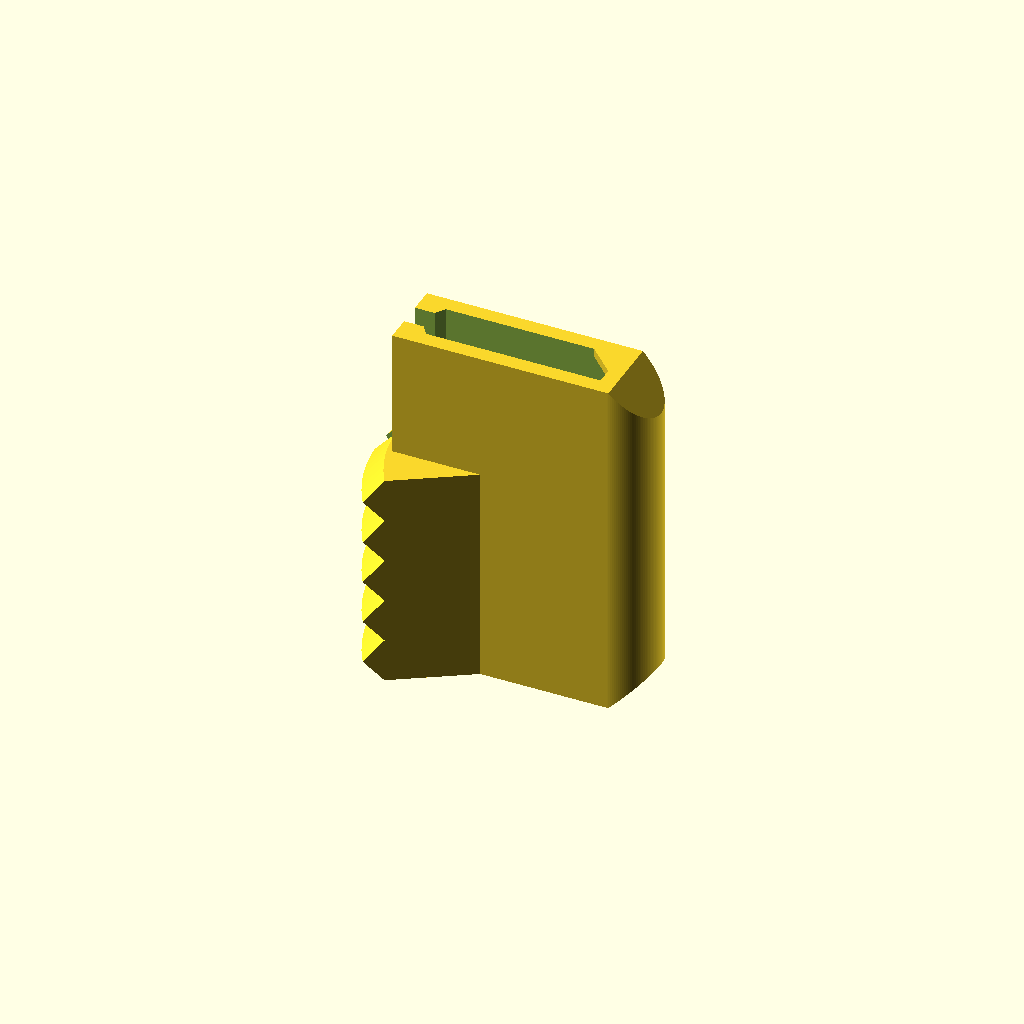
Cell 1: the model at its default parameters.
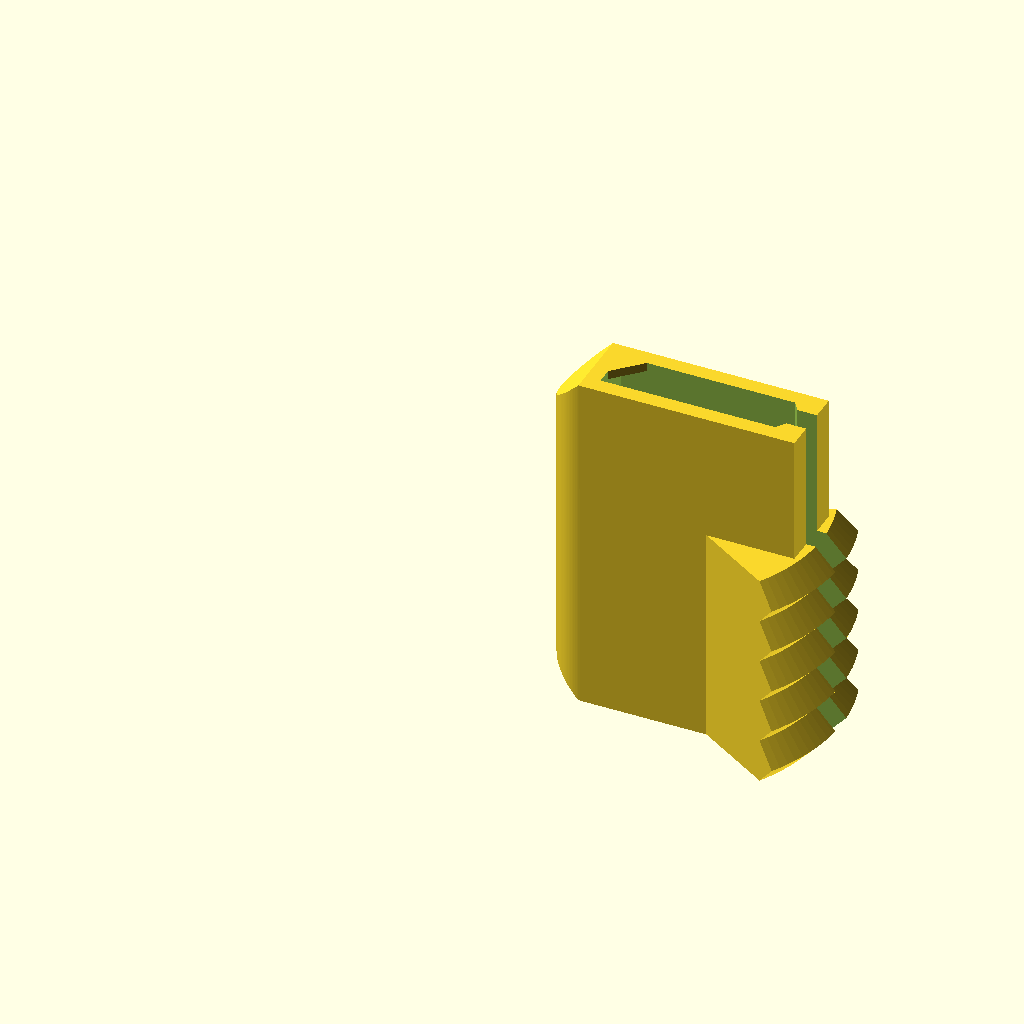
Cell 2: the same model with left = false.
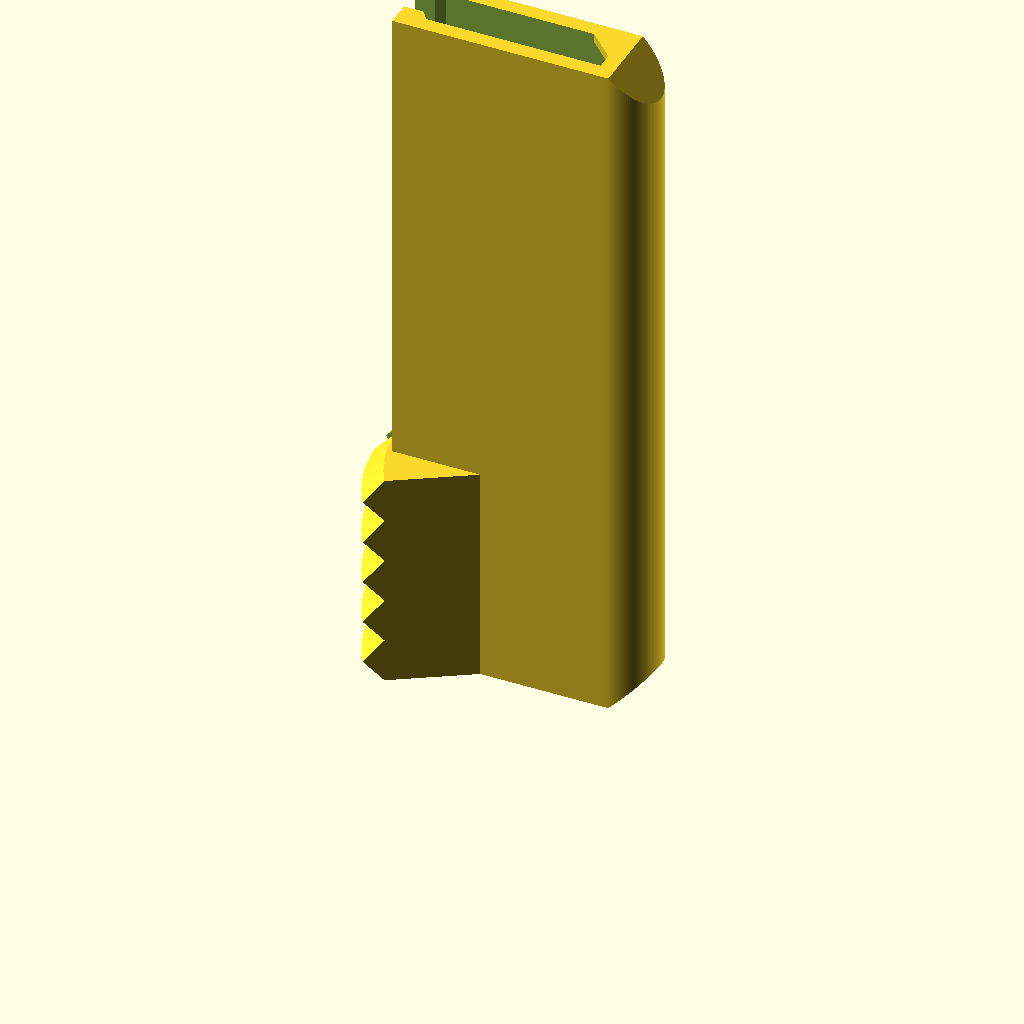
Cell 3: tabWidth = 79 (everything else at default).
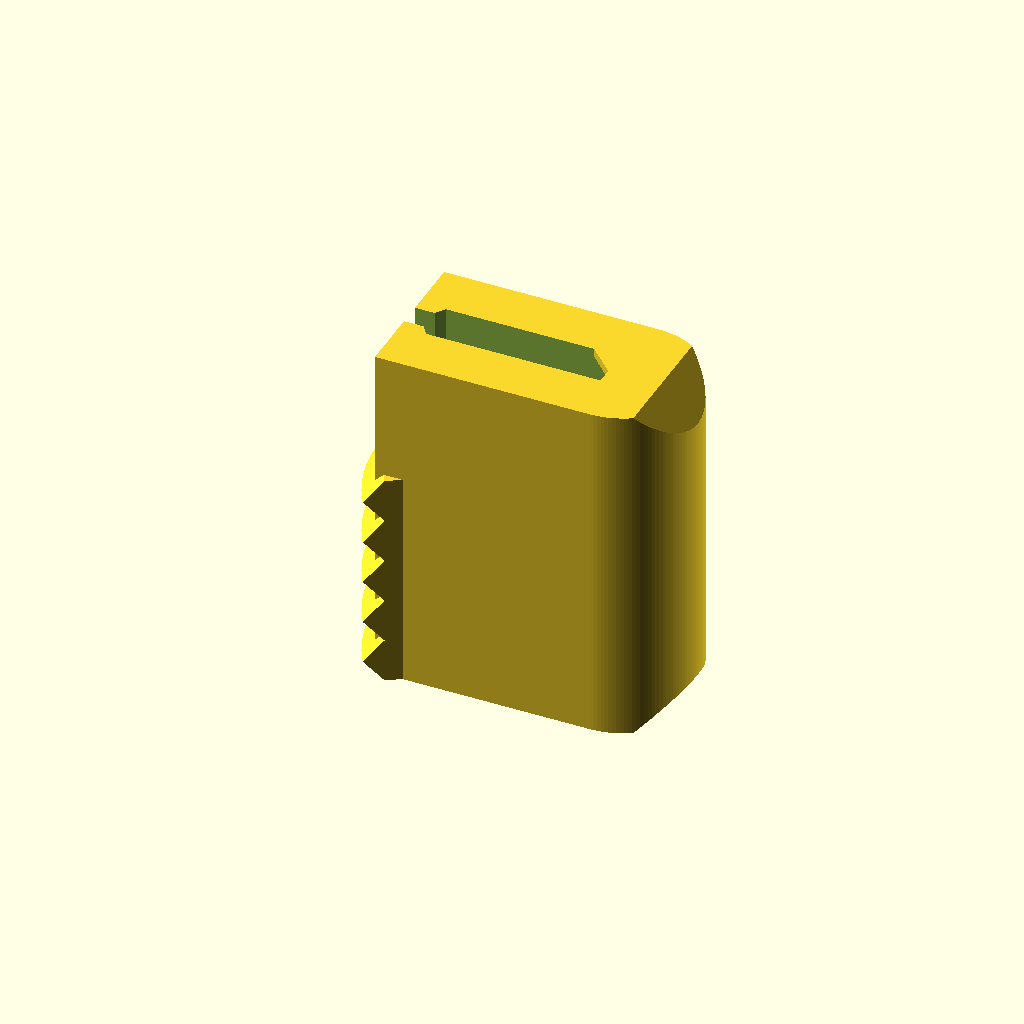
Cell 4 — tabThickness set to 16.8, the other parameters unchanged.
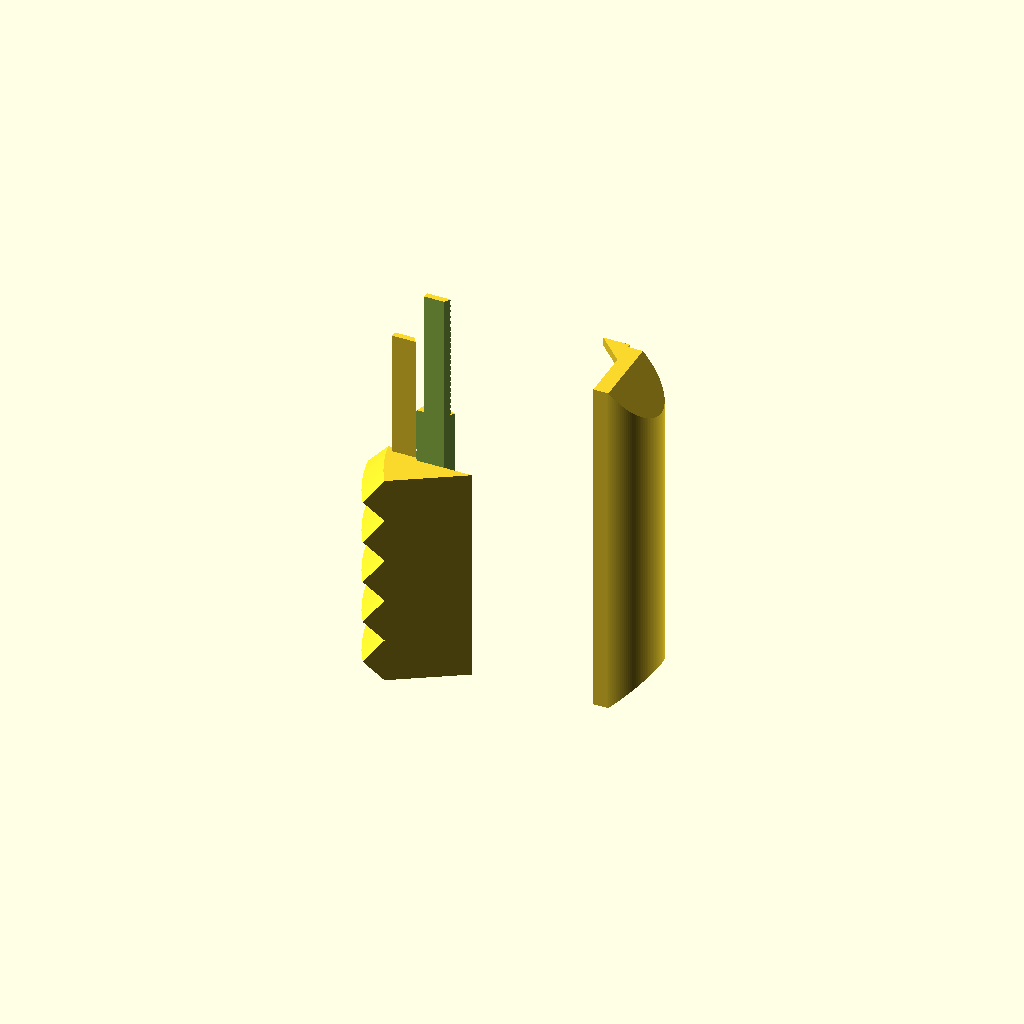
Cell 5: vaneThickness = 8.9 (everything else at default).
One fixed orthographic camera (rotation 55°, 0°, 25°; colour scheme Cornfield) for every cell.
The OpenSCAD source (Avalon/SideTab.scad):
//<params>
left = true;
// oem is 35.5
tabWidth = 39.5;
tabThickness = 8.4;
vaneThickness = 4.45;
vaneTolerance = 0.2;
extraBehindVane = 3;
extraInFrontOfVane = 1.5;
vaneSnapSize = 1.1;
vaneDepth = 19.4;
maxFrontOfVaneToGear = 26.16;
minFrontOfVaneToGear = 23.9;
axleFromFrontOfVane = 6;
gearTolerance = 0.2;
// 0=left, 0.5=center, 1=right (assuming left=true; otherwise, mirrored)
toothPositioning = 0;
toothSpacing = 5;
numberOfTeeth = 5; 
topToothHeight = 6;
bottomToothHeight = 11;
blockerLength = 1;
blockerChamfer = 3;
outerChamfer = 4;
//</params>

module sideTab(
 left=left,
 tabWidth=tabWidth,
 tabThickness=tabThickness,
 vaneThickness=vaneThickness,
 vaneTolerance=vaneTolerance,
 extraBehindVane=extraBehindVane,
 extraInFrontOfVane=extraInFrontOfVane,
 vaneSnapSize=vaneSnapSize,
 vaneDepth=vaneDepth,
 maxFrontOfVaneToGear=maxFrontOfVaneToGear,
 minFrontOfVaneToGear=minFrontOfVaneToGear,
 axleFromFrontOfVane=axleFromFrontOfVane,
 gearTolerance=gearTolerance,
 toothPositioning=toothPositioning,
 toothSpacing=toothSpacing,
 numberOfTeeth=numberOfTeeth,
 topToothHeight=topToothHeight,
 bottomToothHeight=bottomToothHeight,
 blockerLength=blockerLength,
 blockerChamfer=blockerChamfer,
 outerChamfer=outerChamfer,
 )
{
  
  module dummy() {}
  
  nudge = 0.01;
  vaneThickness1 = vaneThickness + 2 * vaneTolerance;
  vaneDepth1 = vaneDepth + 2 * vaneTolerance;
  $fn = 128;
  toothEndAngle = atan2(bottomToothHeight,(minFrontOfVaneToGear-axleFromFrontOfVane));
  toothStartAngle = -atan2(topToothHeight,(minFrontOfVaneToGear-axleFromFrontOfVane));
  
  // 0,0 = front of vane, centered
  
  module outerChamfer() {
      d = outerChamfer;
      x = tabThickness/2+extraInFrontOfVane;
      rotate([90,0,0])
      linear_extrude(center=true,height=tabThickness) polygon([[-100,0],[x-d,0],[x,d],[x,tabWidth-d],[x-d,tabWidth],[-100,tabWidth]]);
  }
  
  module outerProfile() {
      intersection() {
          outerChamfer();
          linear_extrude(height=tabWidth)
              translate([-vaneDepth1,0])
              hull() {
                  translate([-extraBehindVane,-tabThickness/2]) square([1,tabThickness]);
                  translate([vaneDepth1+extraInFrontOfVane,0]) circle(d=tabThickness);
              }
      }
  }
  
  function doubleProfile(polyHalf) = 
      let(n=len(polyHalf))
      concat(polyHalf, [for (i=[0:n-1]) 
          [polyHalf[n-1-i][0],-polyHalf[n-1-i][1]]]);
      
  module toothProfile() {
      short = minFrontOfVaneToGear;
      long = maxFrontOfVaneToGear;
      teethSize = toothSpacing*numberOfTeeth;
      spine = [ [ axleFromFrontOfVane, teethSize ], [ axleFromFrontOfVane, 0 ] ];
      n = 2*numberOfTeeth+1;
      teeth = [ for(i=[0:n-1]) 
           [ i % 2 == 0 ? short : long, teethSize*i/(n-1) ]  ];
      translate([0,toothPositioning*(tabWidth-teethSize)])
      polygon(concat(teeth,spine)); 
  }
  
  module innerProfile() {
      bottom = [
          [ -100,-vaneThickness1/2+vaneSnapSize ], 
          [ -vaneSnapSize*.7, -vaneThickness1/2+vaneSnapSize ],
          [ 0, -vaneThickness1/2 ],
          [ vaneDepth1, -vaneThickness1/2 ],
      ];
      translate([-vaneDepth1,0]) polygon(doubleProfile(bottom));
  }
  
  module blocker() {
      linear_extrude(height=blockerLength) 
      polygon( [[  nudge, vaneThickness1/2-blockerChamfer ],
               [  nudge, vaneThickness1/2+nudge ],
               [ -blockerChamfer, vaneThickness1/2+nudge ]] );
  }
  
  module main() {
      difference() {
          union() {
              outerProfile();
              translate([-axleFromFrontOfVane,0]) 
              rotate([0,0,180+toothStartAngle])
              rotate_extrude(angle=toothEndAngle-toothStartAngle)  translate([nudge-axleFromFrontOfVane,0]) toothProfile();
          }
          translate([0,0,-nudge]) linear_extrude(height=tabWidth+2*nudge) innerProfile();
      }
      blocker();
      translate([0,0,tabWidth-blockerLength]) blocker();
  }
  
  
  if (left) 
      main();
  else
      mirror([1,0,0]) main();
}

//<skip>
sideTab();
//</skip>
Customizer parameters (derived from the source; name, type, default, range or options):
left: bool, default true
tabWidth: number, default 39.5
tabThickness: number, default 8.4
vaneThickness: number, default 4.45
vaneTolerance: number, default 0.2
extraBehindVane: number, default 3
extraInFrontOfVane: number, default 1.5
vaneSnapSize: number, default 1.1
vaneDepth: number, default 19.4
maxFrontOfVaneToGear: number, default 26.16
minFrontOfVaneToGear: number, default 23.9
axleFromFrontOfVane: number, default 6
gearTolerance: number, default 0.2
toothPositioning: number, default 0
toothSpacing: number, default 5
numberOfTeeth: number, default 5
topToothHeight: number, default 6
bottomToothHeight: number, default 11
blockerLength: number, default 1
blockerChamfer: number, default 3
outerChamfer: number, default 4
